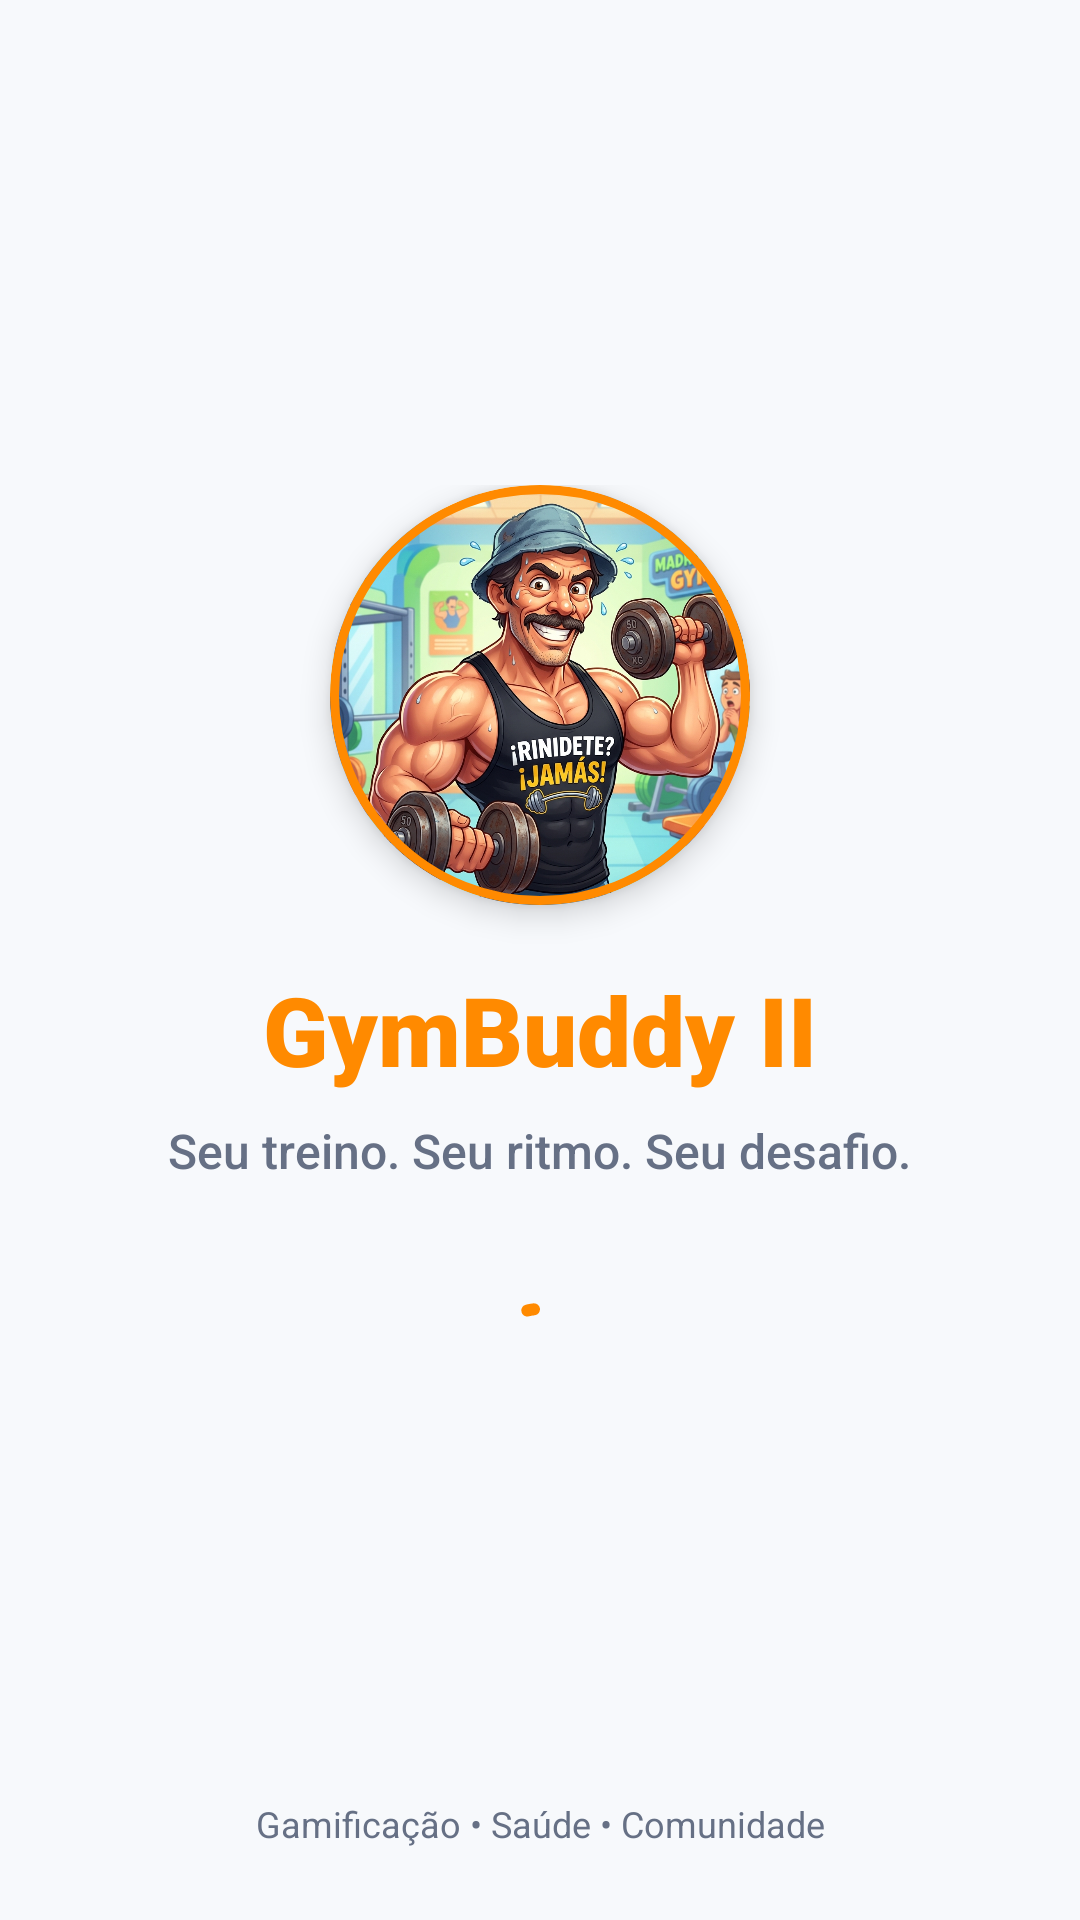

This screen was rendered from an Android layout file. Write that file and the resources it references.
<!-- AndroidManifest.xml: activity theme Theme.GymBuddy -->
<!-- res/layout/activity_splash.xml -->
<?xml version="1.0" encoding="utf-8"?>
<androidx.constraintlayout.widget.ConstraintLayout xmlns:android="http://schemas.android.com/apk/res/android"
    xmlns:app="http://schemas.android.com/apk/res-auto"
    android:layout_width="match_parent"
    android:layout_height="match_parent"
    android:background="?android:attr/windowBackground"
    android:padding="24dp">

    <LinearLayout
        android:id="@+id/layout_center"
        android:layout_width="match_parent"
        android:layout_height="wrap_content"
        android:gravity="center_horizontal"
        android:orientation="vertical"
        app:layout_constraintBottom_toBottomOf="parent"
        app:layout_constraintTop_toTopOf="parent">

        
        <com.google.android.material.card.MaterialCardView
            android:layout_width="140dp"
            android:layout_height="140dp"
            app:cardCornerRadius="70dp"
            app:cardElevation="6dp"
            app:strokeColor="@color/primary_orange"
            app:strokeWidth="3dp">

            <ImageView
                android:id="@+id/img_mascot_splash"
                android:layout_width="match_parent"
                android:layout_height="match_parent"
                android:contentDescription="Mascote GymBuddy II"
                android:scaleType="centerCrop"
                android:src="@drawable/img_mascot" />
        </com.google.android.material.card.MaterialCardView>

        <TextView
            android:id="@+id/tv_app_title"
            android:layout_width="wrap_content"
            android:layout_height="wrap_content"
            android:layout_marginTop="20dp"
            android:fontFamily="sans-serif-black"
            android:text="@string/app_name"
            android:textColor="@color/primary_orange"
            android:textSize="32sp" />

        <TextView
            android:id="@+id/tv_app_tagline"
            android:layout_width="wrap_content"
            android:layout_height="wrap_content"
            android:layout_marginTop="8dp"
            android:fontFamily="sans-serif-medium"
            android:text="@string/app_tagline"
            android:textColor="?attr/colorOnSurfaceVariant"
            android:textSize="16sp" />

        <com.google.android.material.progressindicator.CircularProgressIndicator
            android:layout_width="wrap_content"
            android:layout_height="wrap_content"
            android:layout_marginTop="36dp"
            android:indeterminate="true"
            app:indicatorColor="@color/primary_orange" />

    </LinearLayout>

    <TextView
        android:layout_width="wrap_content"
        android:layout_height="wrap_content"
        android:text="Gamificação • Saúde • Comunidade"
        android:textColor="?attr/colorOnSurfaceVariant"
        android:textSize="12sp"
        app:layout_constraintBottom_toBottomOf="parent"
        app:layout_constraintEnd_toEndOf="parent"
        app:layout_constraintStart_toStartOf="parent" />

</androidx.constraintlayout.widget.ConstraintLayout>
<!-- resources referenced by this layout -->
<resources>
  <color name="primary_orange">#FF8A00</color>
  <!-- drawable img_mascot: jpg bitmap (drawable, 778423 bytes) -->
  <string name="app_name">GymBuddy II</string>
  <string name="app_tagline">Seu treino. Seu ritmo. Seu desafio.</string>
  <style name="Theme.GymBuddy" parent="Theme.Material3.DayNight.NoActionBar">
          
          <item name="colorPrimary">@color/primary_orange</item>
          <item name="colorOnPrimary">@color/white</item>
          <item name="colorPrimaryContainer">@color/primary_orange_container</item>
          <item name="colorOnPrimaryContainer">@color/text_primary_light</item>
          
          <item name="colorSecondary">@color/primary_orange_light</item>
          <item name="colorOnSecondary">@color/white</item>
  
          <item name="android:windowBackground">@color/background_light</item>
          <item name="colorSurface">@color/surface_light</item>
          <item name="colorOnSurface">@color/text_primary_light</item>
          <item name="colorSurfaceVariant">@color/surface_variant_light</item>
          <item name="colorOnSurfaceVariant">@color/text_secondary_light</item>
  
          <item name="android:statusBarColor">@color/background_light</item>
          <item name="android:windowLightStatusBar">true</item>
      </style>
  <color name="white">#FFFFFF</color>
  <color name="primary_orange_container">#FFF0E0</color>
  <color name="text_primary_light">#263238</color>
  <color name="primary_orange_light">#FFB347</color>
  <color name="background_light">#F7F9FC</color>
  <color name="surface_light">#FFFFFF</color>
  <color name="surface_variant_light">#EDF2F7</color>
  <color name="text_secondary_light">#667085</color>
</resources>
